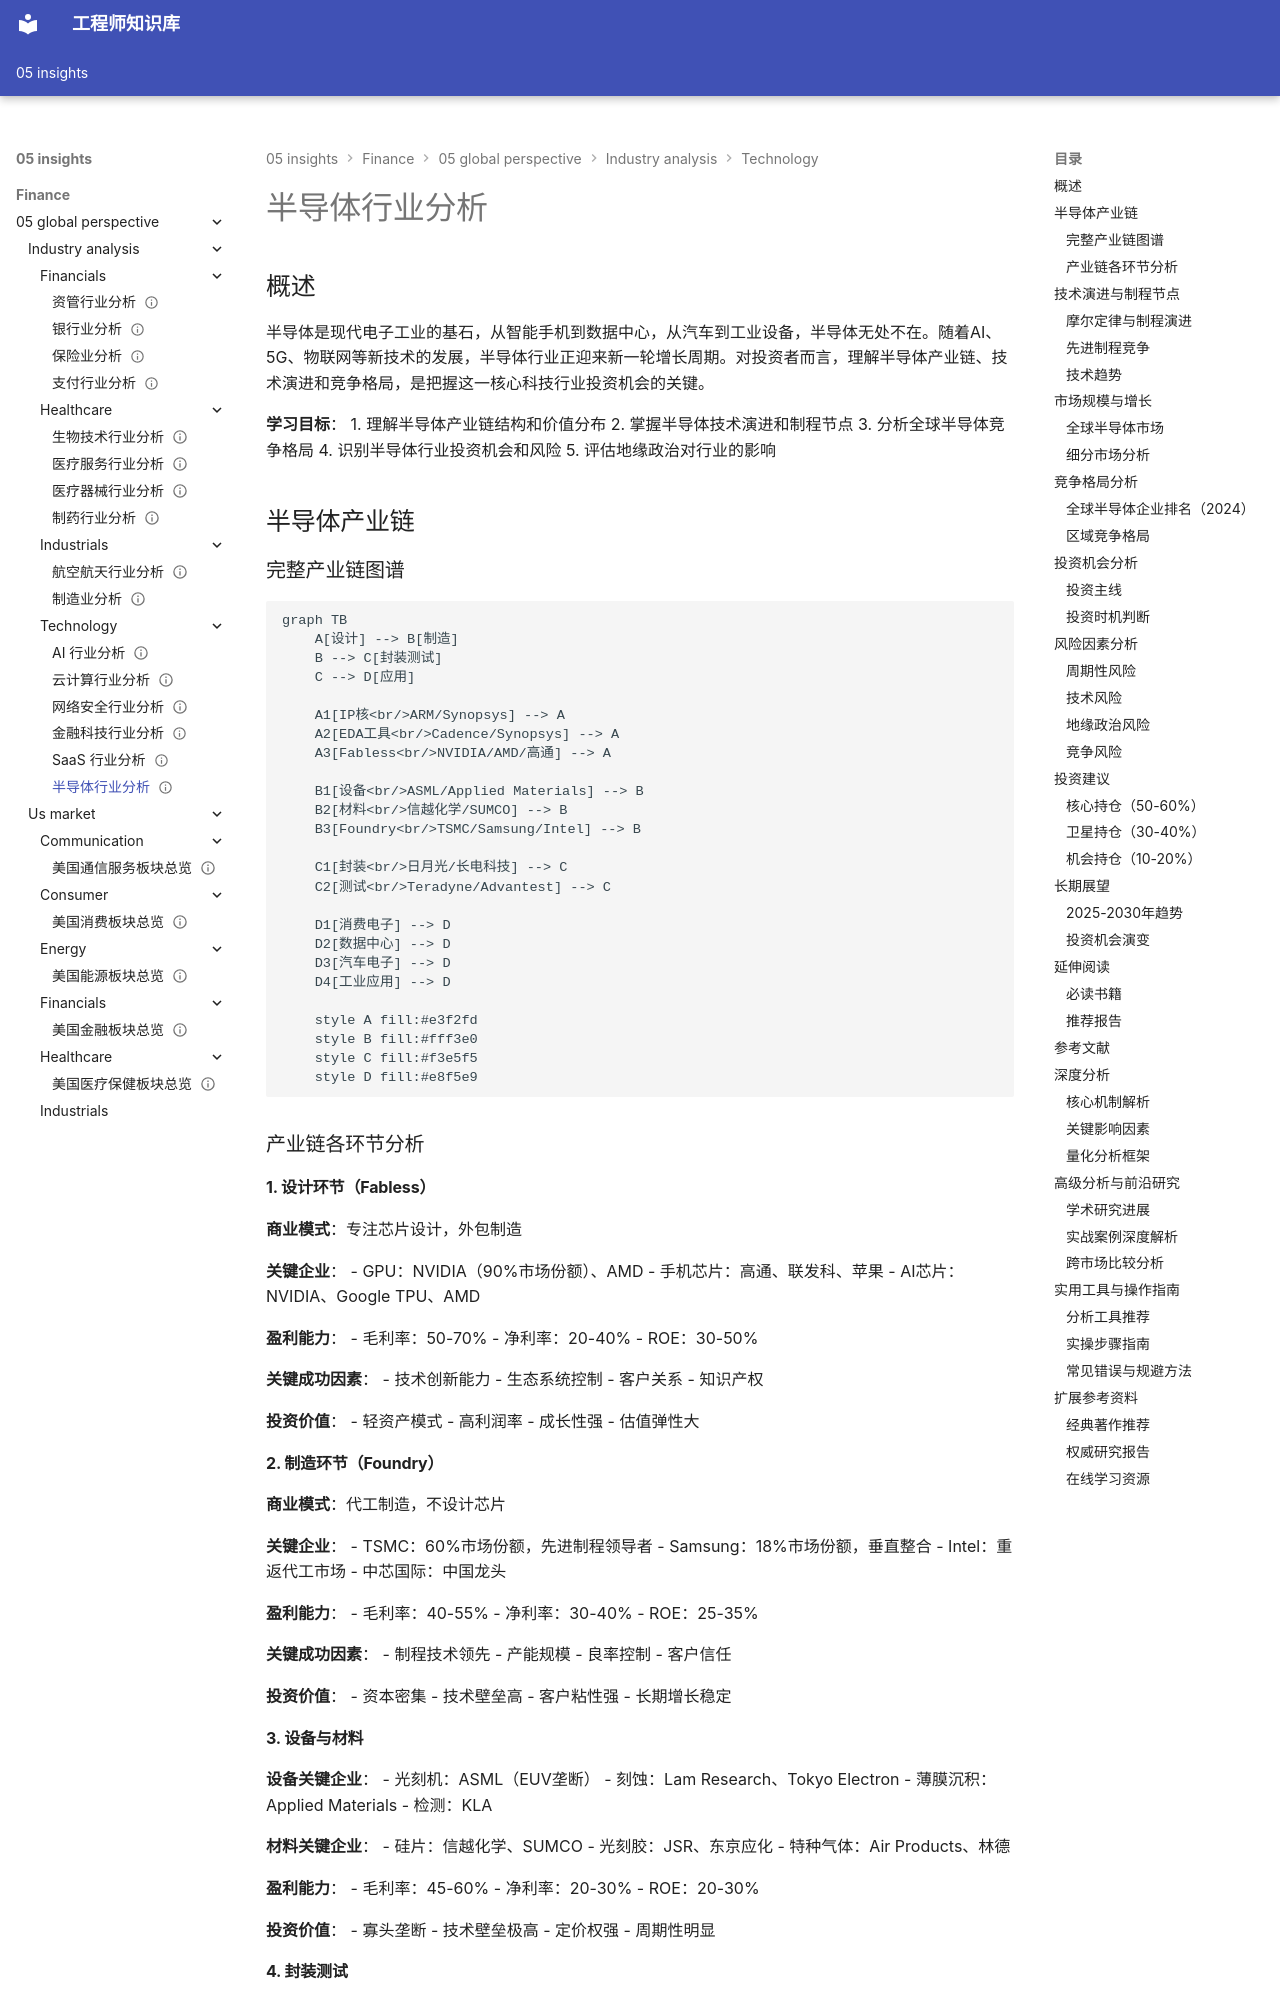

repository: Vuiora/knowledge-os · page: 05-insights/finance/05-global-perspective/industry-analysis/technology/semiconductor-industry/index.html · generator: mkdocs

---
title: 半导体行业分析
description: 半导体行业深度分析，涵盖产业链、技术趋势、竞争格局和投资逻辑
slug: semiconductor-industry-analysis
domain: 金融洞察
module: 全球投资视角
content_type: article
skill_level: advanced
tags:
- 产业链
- 制造业
- 半导体
- 科技行业
prerequisites:
- technology-basics
- industry-analysis-framework
related_contents:
- ai-industry
- technology-growth
- us-market-technology
estimated_time: 60
difficulty_score: 4
author: 金融知识体系
created_at: '2024-01-01'
updated_at: '2024-01-01'
version: '1.0'
language: zh-CN
status: published
is_featured: true
---

# 半导体行业分析

## 概述

半导体是现代电子工业的基石，从智能手机到数据中心，从汽车到工业设备，半导体无处不在。随着AI、5G、物联网等新技术的发展，半导体行业正迎来新一轮增长周期。对投资者而言，理解半导体产业链、技术演进和竞争格局，是把握这一核心科技行业投资机会的关键。

**学习目标**：
1. 理解半导体产业链结构和价值分布
2. 掌握半导体技术演进和制程节点
3. 分析全球半导体竞争格局
4. 识别半导体行业投资机会和风险
5. 评估地缘政治对行业的影响

## 半导体产业链

### 完整产业链图谱

```mermaid
graph TB
    A[设计] --> B[制造]
    B --> C[封装测试]
    C --> D[应用]
    
    A1[IP核<br/>ARM/Synopsys] --> A
    A2[EDA工具<br/>Cadence/Synopsys] --> A
    A3[Fabless<br/>NVIDIA/AMD/高通] --> A
    
    B1[设备<br/>ASML/Applied Materials] --> B
    B2[材料<br/>信越化学/SUMCO] --> B
    B3[Foundry<br/>TSMC/Samsung/Intel] --> B
    
    C1[封装<br/>日月光/长电科技] --> C
    C2[测试<br/>Teradyne/Advantest] --> C
    
    D1[消费电子] --> D
    D2[数据中心] --> D
    D3[汽车电子] --> D
    D4[工业应用] --> D
    
    style A fill:#e3f2fd
    style B fill:#fff3e0
    style C fill:#f3e5f5
    style D fill:#e8f5e9
```

### 产业链各环节分析
